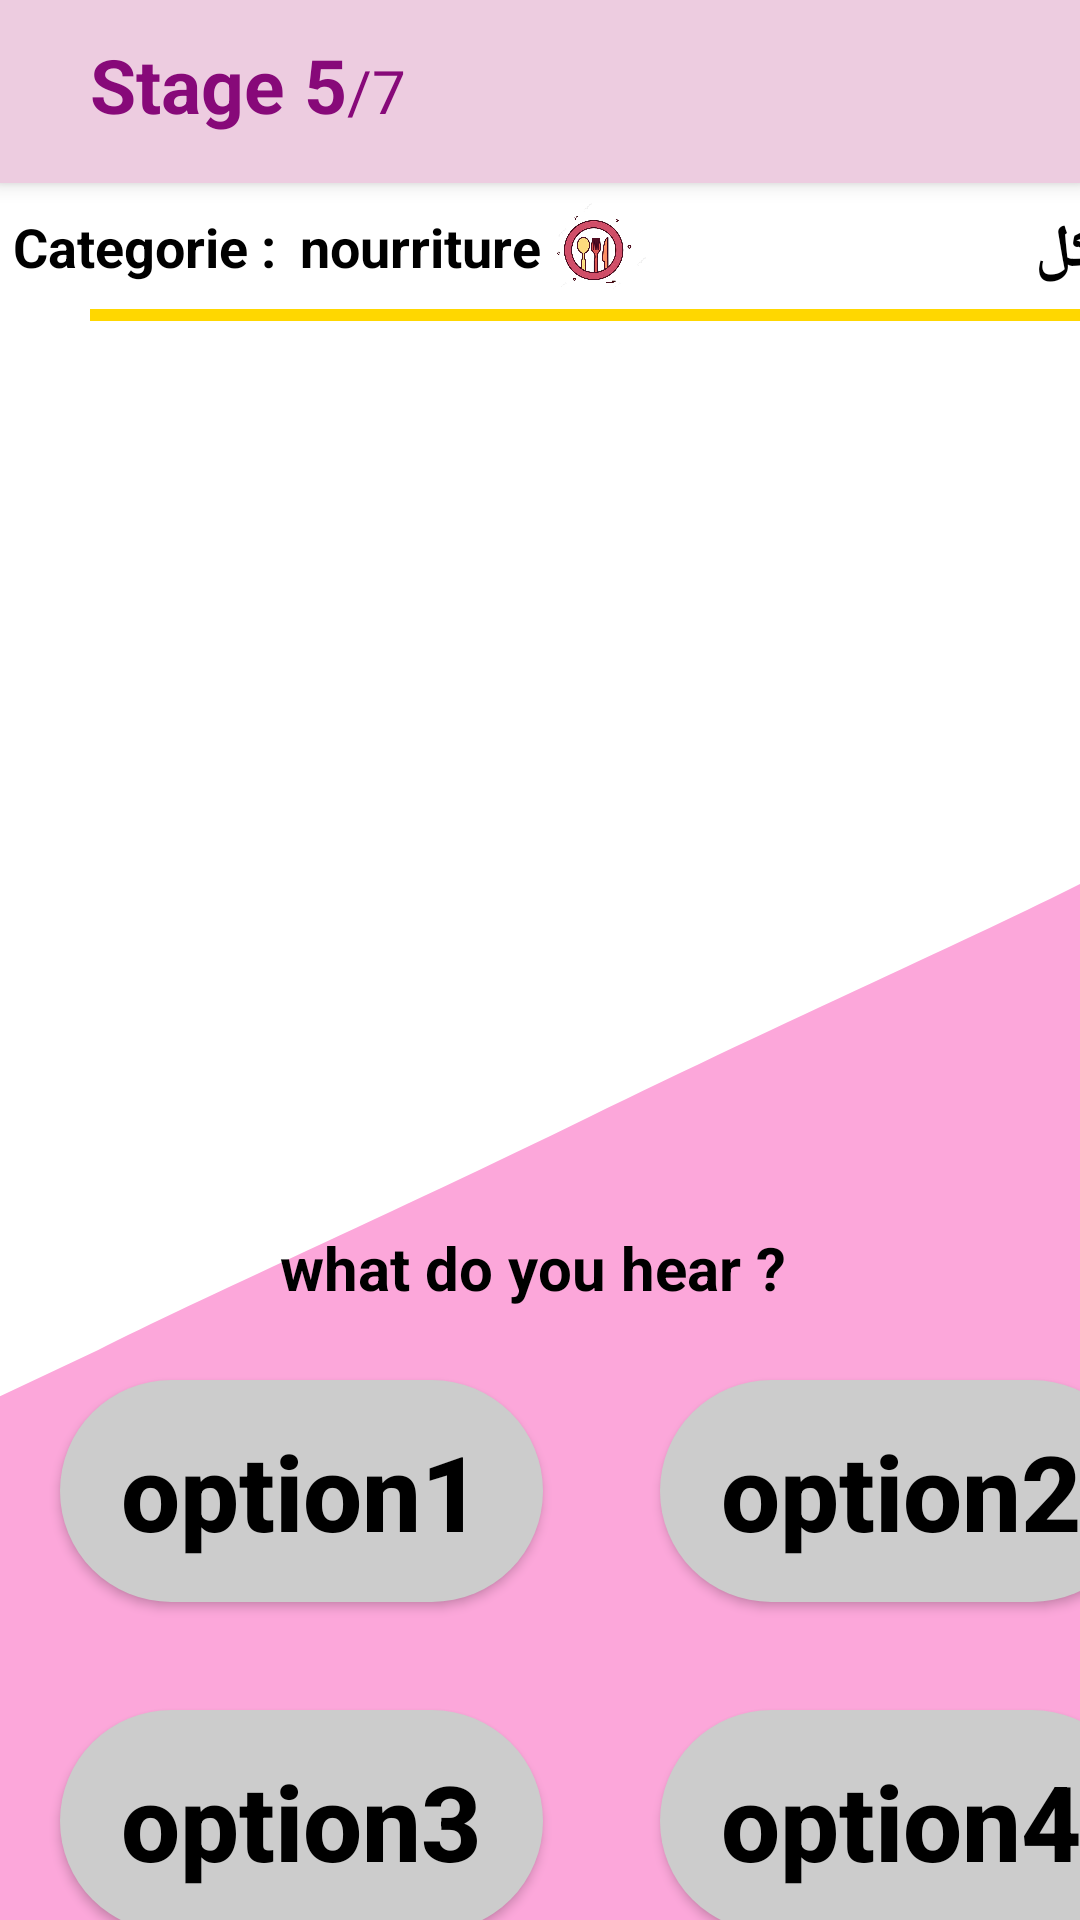

Reconstruct the res/layout file that produces this screen, plus the resources it refers to.
<!-- AndroidManifest.xml: application theme Theme.Bayinnah -->
<!-- res/layout/fragment_cat5.xml -->
<?xml version="1.0" encoding="utf-8"?>
<androidx.constraintlayout.widget.ConstraintLayout
    xmlns:android="http://schemas.android.com/apk/res/android"
    xmlns:app="http://schemas.android.com/apk/res-auto"
    xmlns:tools="http://schemas.android.com/tools"
    android:layout_width="match_parent"
    android:layout_height="match_parent"
    android:background="@color/white">
    <androidx.coordinatorlayout.widget.CoordinatorLayout
        android:layout_width="match_parent"
        android:layout_height="match_parent"
        android:background="@drawable/wave__5_">

        <com.google.android.material.appbar.AppBarLayout
            android:id="@+id/appBarLayout"
            android:layout_width="match_parent"
            android:layout_height="wrap_content"
            android:background="#edcce0"
            >

            <RelativeLayout
                android:layout_width="match_parent"
                android:layout_height="61dp"
                android:layout_marginStart="30dp"
                android:layout_marginEnd="30dp">

                <LinearLayout
                    android:layout_width="wrap_content"
                    android:layout_height="wrap_content"
                    android:layout_alignParentBottom="true"
                    android:orientation="horizontal">

                    <TextView
                        android:layout_width="wrap_content"
                        android:layout_height="wrap_content"
                        android:layout_marginBottom="16dp"
                        android:text="Stage 5"
                        android:textColor="#870979"
                        android:textSize="25sp"
                        android:textStyle="bold"></TextView>

                    <TextView
                        android:layout_width="wrap_content"
                        android:layout_height="wrap_content"
                        android:text="/7"
                        android:textColor="#870979"
                        android:textSize="20sp"></TextView>

                </LinearLayout>
            </RelativeLayout>

        </com.google.android.material.appbar.AppBarLayout>

        <androidx.appcompat.widget.Toolbar
            android:id="@+id/toolbar"
            android:layout_width="match_parent"
            android:layout_height="wrap_content"
            android:background="?attr/colorPrimary"
            app:layout_anchor="@+id/appBarLayout"
            app:layout_anchorGravity="top|center"
            />

        <TextView
            android:layout_width="wrap_content"
            android:layout_height="wrap_content"
            android:layout_marginBottom="10dp"
            android:text=" Categorie :"
            android:textColor="#000000"
            android:textSize="18sp"
            android:textStyle="bold"
            android:translationY="70dp"></TextView>

        <TextView
            android:layout_width="wrap_content"
            android:layout_height="wrap_content"
            android:layout_marginBottom="10dp"
            android:text="nourriture"
            android:textColor="#000000"
            android:textSize="18sp"
            android:textStyle="bold"
            android:translationX="100dp"
            android:translationY="70dp"></TextView>

        <TextView
            android:layout_width="78dp"
            android:layout_height="wrap_content"
            android:layout_marginBottom="10dp"
            android:text="الأكل"
            android:textColor="#000000"
            android:textSize="20dp"
            android:textStyle="bold"
            android:translationX="305dp"
            android:translationY="70dp"></TextView>

        <View
            android:layout_width="346dp"
            android:layout_height="4dp"
            android:background="#FFD700"
            android:translationX="30dp"
            android:translationY="103dp" />

        <ImageView
            android:id="@+id/ImageViewQ2"
            android:layout_width="372dp"
            android:layout_height="281dp"
            android:adjustViewBounds="true"
            android:scaleType="fitCenter"
            android:translationX="20dp"
            android:translationY="120dp" />

        <TextView
            android:id="@+id/question"
            android:layout_width="match_parent"
            android:layout_height="wrap_content"
            android:gravity="center"
            android:text="what do you hear ? "
            android:textColor="#000000"
            android:textSize="20dp"
            android:textStyle="bold"
            android:translationX="0dp"
            android:translationY="409dp" />

        <androidx.appcompat.widget.AppCompatButton
            android:id="@+id/option1"
            android:layout_width="161dp"
            android:layout_height="74dp"
            android:layout_marginStart="20dp"
            android:layout_marginTop="40dp"
            android:layout_marginEnd="20dp"
            android:background="@drawable/button_rounded"
            android:text="option1"
            android:textAllCaps="false"
            android:textColor="@color/black"
            android:textSize="35dp"
            android:textStyle="bold"
            android:translationY="420dp"></androidx.appcompat.widget.AppCompatButton>

        <androidx.appcompat.widget.AppCompatButton
            android:id="@+id/option3"
            android:layout_width="161dp"
            android:layout_height="74dp"
            android:layout_marginStart="20dp"
            android:layout_marginTop="40dp"
            android:layout_marginEnd="20dp"
            android:background="@drawable/button_rounded"
            android:text="option3"
            android:textAllCaps="false"
            android:textSize="35dp"
            android:textColor="@color/black"
            android:textStyle="bold"
            android:translationY="530dp"></androidx.appcompat.widget.AppCompatButton>

        <androidx.appcompat.widget.AppCompatButton
            android:id="@+id/option4"
            android:layout_width="161dp"
            android:layout_height="74dp"
            android:layout_marginStart="20dp"
            android:layout_marginTop="40dp"
            android:layout_marginEnd="20dp"
            android:background="@drawable/button_rounded"
            android:text="option4"
            android:textAllCaps="false"
            android:textSize="35dp"
            android:textStyle="bold"
            android:translationX="200dp"
            android:textColor="@color/black"
            android:translationY="530dp"></androidx.appcompat.widget.AppCompatButton>

        <androidx.appcompat.widget.AppCompatButton
            android:id="@+id/option2"
            android:layout_width="161dp"
            android:layout_height="74dp"
            android:layout_marginStart="20dp"
            android:layout_marginTop="40dp"
            android:layout_marginEnd="20dp"
            android:background="@drawable/button_rounded"
            android:text="option2"
            android:textAllCaps="false"
            android:textSize="35dp"
            android:textColor="@color/black"
            android:textStyle="bold"
            android:translationX="200dp"
            android:translationY="420dp"></androidx.appcompat.widget.AppCompatButton>

        <ImageView
            android:id="@+id/imageView6"
            android:layout_width="46dp"
            android:layout_height="36dp"
            android:src="@drawable/nourrituricon"
            android:translationX="175dp"
            android:translationY="65dp" />

    </androidx.coordinatorlayout.widget.CoordinatorLayout>
</androidx.constraintlayout.widget.ConstraintLayout>
<!-- resources referenced by this layout -->
<resources>
  <color name="black">#FF000000</color>
  <color name="white">#FFFFFFFF</color>
  <!-- drawable button_rounded (drawable) -->
  <?xml version="1.0" encoding="utf-8"?>
  <shape xmlns:android="http://schemas.android.com/apk/res/android"
      android:shape="rectangle" >
  
      <corners android:radius="50dp" />
  
      <solid android:color="#CCCCCC" />
  
  </shape>
  <!-- drawable nourrituricon: png bitmap (drawable, 97345 bytes) -->
  <!-- drawable wave__5_ (drawable) -->
  <vector xmlns:android="http://schemas.android.com/apk/res/android"
      android:width="1440dp"
      android:height="320dp"
      android:viewportWidth="1320"
      android:viewportHeight="220">
    <path
        android:pathData="M0,160L120,154.7C240,149 480,139 720,128C960,117 1200,107 1320,101.3L1440,96L1440,320L1320,320C1200,320 960,320 720,320C480,320 240,320 120,320L0,320Z"
        android:fillColor="#fca7da"/>
  </vector>
  <style name="Theme.Bayinnah" parent="Theme.MaterialComponents.DayNight.NoActionBar">
          
          <item name="colorPrimary">@color/purple_500</item>
          <item name="colorPrimaryVariant">@color/purple_700</item>
          <item name="colorOnPrimary">@color/white</item>
          
          <item name="colorSecondary">@color/teal_200</item>
          <item name="colorSecondaryVariant">@color/teal_700</item>
          <item name="colorOnSecondary">@color/black</item>
          
          <item name="android:statusBarColor">?attr/colorPrimaryVariant</item>
          
      </style>
  <color name="purple_500">#FF6200EE</color>
  <color name="purple_700">#e4edfa</color>
  <color name="teal_200">#FF03DAC5</color>
  <color name="teal_700">#FF018786</color>
</resources>
